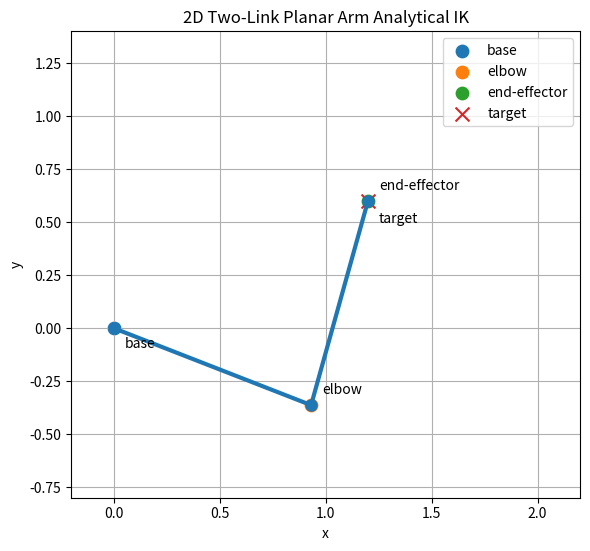

Write the Python code that produced this figure. (Note: this script raises an exception after producing the figure.)
from pathlib import Path

import matplotlib.pyplot as plt
import numpy as np


def forward_kinematics(theta1, theta2, l1=1.0, l2=1.0):
    """Return base, elbow, and end-effector points for a 2D two-link arm."""
    base = np.array([0.0, 0.0])

    # theta1 is measured from the x-axis; theta2 is relative to link 1.
    elbow = base + l1 * np.array([np.cos(theta1), np.sin(theta1)])
    end_effector = elbow + l2 * np.array(
        [np.cos(theta1 + theta2), np.sin(theta1 + theta2)]
    )

    return base, elbow, end_effector


def inverse_kinematics(x, y, l1=1.0, l2=1.0, elbow_up=False):
    """Solve analytical IK for a reachable 2D two-link arm target."""
    r = np.sqrt(x**2 + y**2)
    max_reach = l1 + l2
    min_reach = abs(l1 - l2)

    if r > max_reach:
        raise ValueError(
            f"Target ({x:.3f}, {y:.3f}) is unreachable: r={r:.3f} > {max_reach:.3f}"
        )
    if r < min_reach:
        raise ValueError(
            f"Target ({x:.3f}, {y:.3f}) is unreachable: r={r:.3f} < {min_reach:.3f}"
        )

    cos_theta2 = (x**2 + y**2 - l1**2 - l2**2) / (2.0 * l1 * l2)
    cos_theta2 = np.clip(cos_theta2, -1.0, 1.0)

    theta2 = np.arccos(cos_theta2)
    if elbow_up:
        theta2 = -theta2

    theta1 = np.arctan2(y, x) - np.arctan2(
        l2 * np.sin(theta2),
        l1 + l2 * np.cos(theta2),
    )

    return theta1, theta2


def main():
    l1 = 1.0
    l2 = 1.0
    target = np.array([1.2, 0.6])

    theta1, theta2 = inverse_kinematics(target[0], target[1], l1, l2)
    base, elbow, end_effector = forward_kinematics(theta1, theta2, l1, l2)
    points = np.vstack([base, elbow, end_effector])
    error = np.linalg.norm(end_effector - target)

    print(f"target: {target}")
    print(f"theta1, theta2 (rad): {theta1:.6f}, {theta2:.6f}")
    print(f"theta1, theta2 (deg): {np.rad2deg(theta1):.6f}, {np.rad2deg(theta2):.6f}")
    print(f"FK end_effector: {end_effector}")
    print(f"error norm: {error:.12f}")

    fig, ax = plt.subplots(figsize=(6, 6))
    ax.plot(points[:, 0], points[:, 1], "-o", linewidth=3, markersize=8)

    ax.scatter(base[0], base[1], s=80, label="base")
    ax.scatter(elbow[0], elbow[1], s=80, label="elbow")
    ax.scatter(end_effector[0], end_effector[1], s=80, label="end-effector")
    ax.scatter(target[0], target[1], s=100, marker="x", label="target")

    ax.annotate("base", xy=base, xytext=(8, -14), textcoords="offset points")
    ax.annotate("elbow", xy=elbow, xytext=(8, 8), textcoords="offset points")
    ax.annotate(
        "end-effector",
        xy=end_effector,
        xytext=(8, 8),
        textcoords="offset points",
    )
    ax.annotate("target", xy=target, xytext=(8, -16), textcoords="offset points")

    ax.set_title("2D Two-Link Planar Arm Analytical IK")
    ax.set_xlabel("x")
    ax.set_ylabel("y")
    ax.set_aspect("equal", adjustable="box")
    ax.set_xlim(-0.2, 2.2)
    ax.set_ylim(-0.8, 1.4)
    ax.grid(True)
    ax.legend()
    fig.tight_layout()

    output_path = Path(__file__).resolve().parents[1] / "assets" / "week06_planar_arm_ik.png"
    output_path.parent.mkdir(parents=True, exist_ok=True)
    fig.savefig(output_path, dpi=300)
    plt.close(fig)

    print(f"Saved IK visualization to {output_path}")


if __name__ == "__main__":
    main()
